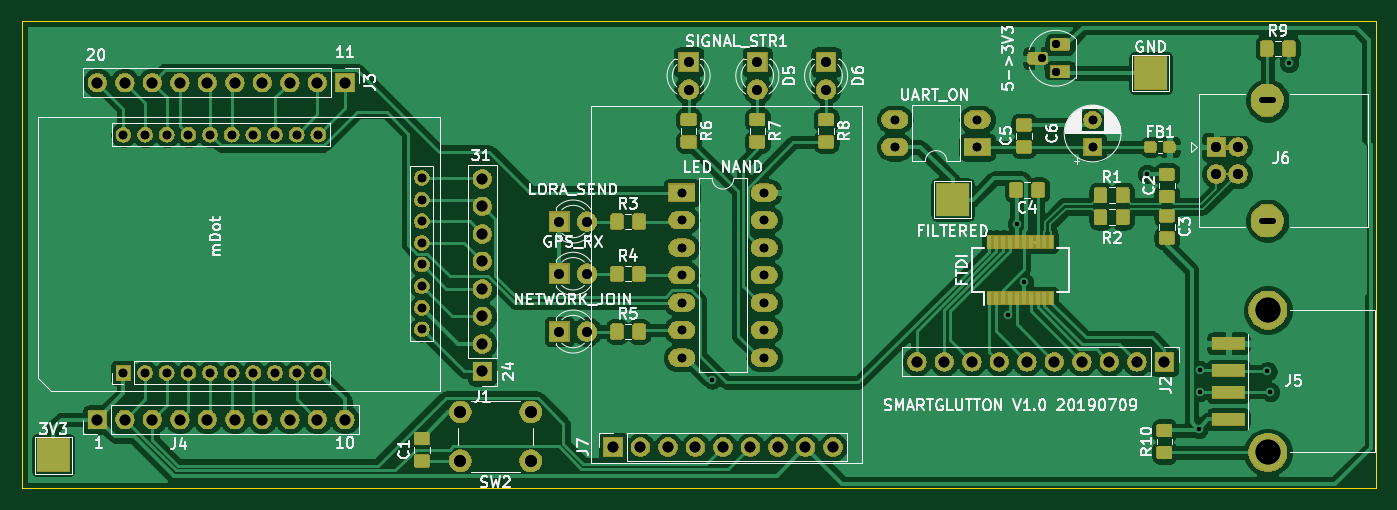
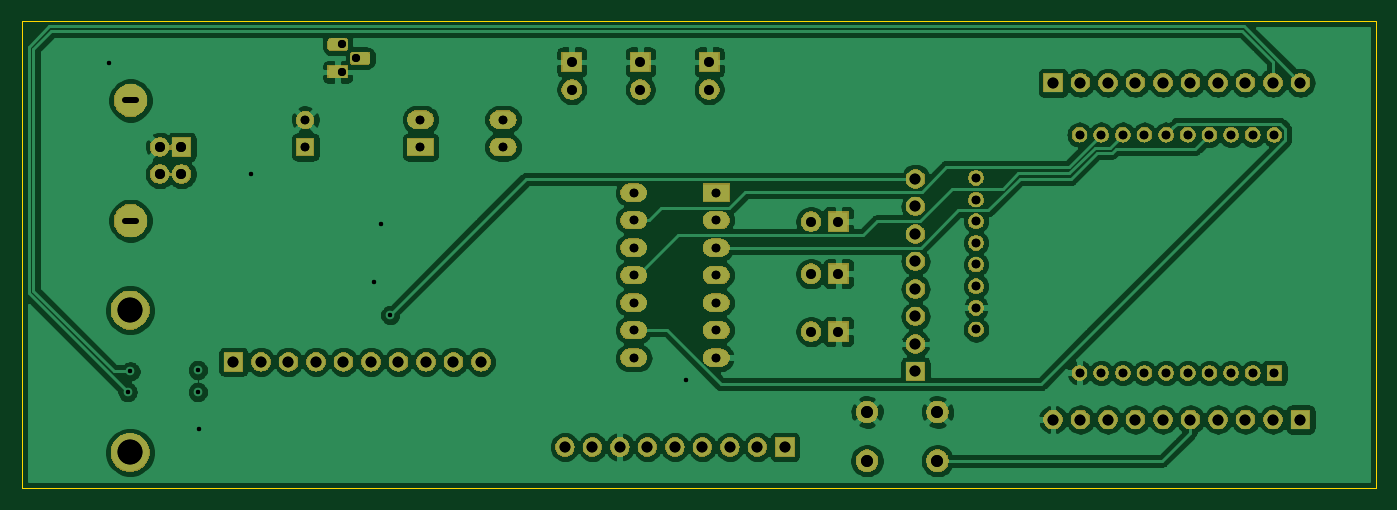
Circuit board: 11 layer files. Board 125.1 x 43.2 mm.
- bottom_copper: SmartGluttonV1-B_Cu.gbr (182320 bytes)
- bottom_mask: SmartGluttonV1-B_Mask.gbr (132329 bytes)
- bottom_silk: SmartGluttonV1-B_SilkS.gbr (475 bytes)
- outline: SmartGluttonV1-Edge_Cuts.gbr (680 bytes)
- top_copper: SmartGluttonV1-F_Cu.gbr (238375 bytes)
- top_mask: SmartGluttonV1-F_Mask.gbr (167017 bytes)
- top_silk: SmartGluttonV1-F_SilkS.gbr (62887 bytes)
- drill: SmartGluttonV1-NPTH-drl.gbr (483 bytes)
- drill: SmartGluttonV1-NPTH.drl (284 bytes)
- drill: SmartGluttonV1-PTH-drl.gbr (4845 bytes)
- drill: SmartGluttonV1-PTH.drl (2390 bytes)

=== bottom_copper: SmartGluttonV1-B_Cu.gbr (182320 bytes, source omitted) ===
=== bottom_mask: SmartGluttonV1-B_Mask.gbr (132329 bytes, source omitted) ===
=== bottom_silk: SmartGluttonV1-B_SilkS.gbr ===
%TF.GenerationSoftware,KiCad,Pcbnew,(5.1.0)-1*%
%TF.CreationDate,2019-07-09T02:14:38+01:00*%
%TF.ProjectId,SmartGluttonV1,536d6172-7447-46c7-9574-746f6e56312e,rev?*%
%TF.SameCoordinates,Original*%
%TF.FileFunction,Legend,Bot*%
%TF.FilePolarity,Positive*%
%FSLAX46Y46*%
G04 Gerber Fmt 4.6, Leading zero omitted, Abs format (unit mm)*
G04 Created by KiCad (PCBNEW (5.1.0)-1) date 2019-07-09 02:14:38*
%MOMM*%
%LPD*%
G04 APERTURE LIST*
G04 APERTURE END LIST*
M02*

=== outline: SmartGluttonV1-Edge_Cuts.gbr ===
%TF.GenerationSoftware,KiCad,Pcbnew,(5.1.0)-1*%
%TF.CreationDate,2019-07-09T02:14:39+01:00*%
%TF.ProjectId,SmartGluttonV1,536d6172-7447-46c7-9574-746f6e56312e,rev?*%
%TF.SameCoordinates,Original*%
%TF.FileFunction,Profile,NP*%
%FSLAX46Y46*%
G04 Gerber Fmt 4.6, Leading zero omitted, Abs format (unit mm)*
G04 Created by KiCad (PCBNEW (5.1.0)-1) date 2019-07-09 02:14:39*
%MOMM*%
%LPD*%
G04 APERTURE LIST*
%ADD10C,0.050000*%
G04 APERTURE END LIST*
D10*
X79375000Y-57150000D02*
X204470000Y-57150000D01*
X79375000Y-100330000D02*
X79375000Y-57150000D01*
X204470000Y-100330000D02*
X79375000Y-100330000D01*
X204470000Y-57150000D02*
X204470000Y-100330000D01*
M02*

=== top_copper: SmartGluttonV1-F_Cu.gbr (238375 bytes, source omitted) ===
=== top_mask: SmartGluttonV1-F_Mask.gbr (167017 bytes, source omitted) ===
=== top_silk: SmartGluttonV1-F_SilkS.gbr (62887 bytes, source omitted) ===
=== drill: SmartGluttonV1-NPTH-drl.gbr ===
%TF.GenerationSoftware,KiCad,Pcbnew,(5.1.0)-1*%
%TF.CreationDate,2019-04-28T08:09:08+01:00*%
%TF.ProjectId,SmartGluttonV1,536d6172-7447-46c7-9574-746f6e56312e,rev?*%
%TF.SameCoordinates,Original*%
%TF.FileFunction,NonPlated,1,2,NPTH*%
%TF.FilePolarity,Positive*%
%FSLAX46Y46*%
G04 Gerber Fmt 4.6, Leading zero omitted, Abs format (unit mm)*
G04 Created by KiCad (PCBNEW (5.1.0)-1) date 2019-04-28 08:09:08*
%MOMM*%
%LPD*%
G04 APERTURE LIST*
G04 APERTURE END LIST*
M02*

=== drill: SmartGluttonV1-NPTH.drl ===
M48
; DRILL file {KiCad (5.1.0)-1} date 28/04/2019 08:02:42
; FORMAT={-:-/ absolute / inch / decimal}
; #@! TF.CreationDate,2019-04-28T08:02:42+01:00
; #@! TF.GenerationSoftware,Kicad,Pcbnew,(5.1.0)-1
; #@! TF.FileFunction,NonPlated,1,2,NPTH
FMAT,2
INCH
%
G90
G05
T0
M30

=== drill: SmartGluttonV1-PTH-drl.gbr ===
%TF.GenerationSoftware,KiCad,Pcbnew,(5.1.0)-1*%
%TF.CreationDate,2019-04-28T08:09:08+01:00*%
%TF.ProjectId,SmartGluttonV1,536d6172-7447-46c7-9574-746f6e56312e,rev?*%
%TF.SameCoordinates,Original*%
%TF.FileFunction,Plated,1,2,PTH,Mixed*%
%TF.FilePolarity,Positive*%
%FSLAX46Y46*%
G04 Gerber Fmt 4.6, Leading zero omitted, Abs format (unit mm)*
G04 Created by KiCad (PCBNEW (5.1.0)-1) date 2019-04-28 08:09:08*
%MOMM*%
%LPD*%
G04 APERTURE LIST*
%TA.AperFunction,ViaDrill*%
%ADD10C,0.400000*%
%TD*%
%TA.AperFunction,Slot*%
%ADD11C,0.600000*%
%TD*%
%TA.AperFunction,ComponentDrill*%
%ADD12C,0.750000*%
%TD*%
%TA.AperFunction,ComponentDrill*%
%ADD13C,0.800000*%
%TD*%
%TA.AperFunction,ComponentDrill*%
%ADD14C,0.900000*%
%TD*%
%TA.AperFunction,ComponentDrill*%
%ADD15C,0.920000*%
%TD*%
%TA.AperFunction,ComponentDrill*%
%ADD16C,1.000000*%
%TD*%
%TA.AperFunction,ComponentDrill*%
%ADD17C,1.100000*%
%TD*%
%TA.AperFunction,ComponentDrill*%
%ADD18C,2.300000*%
%TD*%
G04 APERTURE END LIST*
D10*
X143129000Y-90297000D03*
X170434000Y-84328000D03*
X171297600Y-75920600D03*
X171932600Y-81305400D03*
X183311800Y-71297800D03*
X188073100Y-94855100D03*
X188214000Y-89408000D03*
X188214000Y-91440000D03*
X194437000Y-89535000D03*
X194691000Y-91440000D03*
X196418200Y-61036200D03*
D11*
%TO.C,J6*%
X194922600Y-64508600D02*
X193922600Y-64508600D01*
X194922600Y-75608600D02*
X193922600Y-75608600D01*
D12*
%TO.C,U2*%
X173609000Y-60604400D03*
X174879000Y-59334400D03*
X174879000Y-61874400D03*
D13*
%TO.C,MCU1*%
X88770000Y-67670000D03*
X88770000Y-89670000D03*
X90770000Y-67670000D03*
X90770000Y-89670000D03*
X92770000Y-67670000D03*
X92770000Y-89670000D03*
X94770000Y-67670000D03*
X94770000Y-89670000D03*
X96770000Y-67670000D03*
X96770000Y-89670000D03*
X98770000Y-67670000D03*
X98770000Y-89670000D03*
X100770000Y-67670000D03*
X100770000Y-89670000D03*
X102770000Y-67670000D03*
X102770000Y-89670000D03*
X104770000Y-67670000D03*
X104770000Y-89670000D03*
X106770000Y-67670000D03*
X106770000Y-89670000D03*
X116330000Y-71660000D03*
X116330000Y-73660000D03*
X116330000Y-75660000D03*
X116330000Y-77660000D03*
X116330000Y-79660000D03*
X116330000Y-81660000D03*
X116330000Y-83660000D03*
X116330000Y-85660000D03*
%TO.C,UART_ON*%
X160020000Y-66268600D03*
X160020000Y-68808600D03*
X167640000Y-66268600D03*
X167640000Y-68808600D03*
%TO.C,C6*%
X178282600Y-66308600D03*
X178282600Y-68808600D03*
%TO.C,U3*%
X140335000Y-73025000D03*
X140335000Y-75565000D03*
X140335000Y-78105000D03*
X140335000Y-80645000D03*
X140335000Y-83185000D03*
X140335000Y-85725000D03*
X140335000Y-88265000D03*
X147955000Y-73025000D03*
X147955000Y-75565000D03*
X147955000Y-78105000D03*
X147955000Y-80645000D03*
X147955000Y-83185000D03*
X147955000Y-85725000D03*
X147955000Y-88265000D03*
D14*
%TO.C,LORA_SEND*%
X129032000Y-75692000D03*
X131572000Y-75692000D03*
%TO.C,NETWORK_JOIN*%
X129032000Y-85852000D03*
X131572000Y-85852000D03*
%TO.C,GPS_RX*%
X129032000Y-80518000D03*
X131572000Y-80518000D03*
%TO.C,D5*%
X147320000Y-60960000D03*
X147320000Y-63500000D03*
%TO.C,D6*%
X153670000Y-60960000D03*
X153670000Y-63500000D03*
%TO.C,SIGNAL_STR1*%
X140970000Y-60960000D03*
X140970000Y-63500000D03*
D15*
%TO.C,J6*%
X189712600Y-68808600D03*
X189712600Y-71308600D03*
X191712600Y-68808600D03*
X191712600Y-71308600D03*
D16*
%TO.C,J7*%
X133985000Y-96520000D03*
X136525000Y-96520000D03*
X139065000Y-96520000D03*
X141605000Y-96520000D03*
X144145000Y-96520000D03*
X146685000Y-96520000D03*
X149225000Y-96520000D03*
X151765000Y-96520000D03*
X154305000Y-96520000D03*
%TO.C,J3*%
X86360000Y-62865000D03*
X88900000Y-62865000D03*
X91440000Y-62865000D03*
X93980000Y-62865000D03*
X96520000Y-62865000D03*
X99060000Y-62865000D03*
X101600000Y-62865000D03*
X104140000Y-62865000D03*
X106680000Y-62865000D03*
X109220000Y-62865000D03*
%TO.C,J1*%
X121920000Y-71755000D03*
X121920000Y-74295000D03*
X121920000Y-76835000D03*
X121920000Y-79375000D03*
X121920000Y-81915000D03*
X121920000Y-84455000D03*
X121920000Y-86995000D03*
X121920000Y-89535000D03*
%TO.C,J4*%
X86360000Y-93980000D03*
X88900000Y-93980000D03*
X91440000Y-93980000D03*
X93980000Y-93980000D03*
X96520000Y-93980000D03*
X99060000Y-93980000D03*
X101600000Y-93980000D03*
X104140000Y-93980000D03*
X106680000Y-93980000D03*
X109220000Y-93980000D03*
%TO.C,J2*%
X162052000Y-88646000D03*
X164592000Y-88646000D03*
X167132000Y-88646000D03*
X169672000Y-88646000D03*
X172212000Y-88646000D03*
X174752000Y-88646000D03*
X177292000Y-88646000D03*
X179832000Y-88646000D03*
X182372000Y-88646000D03*
X184912000Y-88646000D03*
D17*
%TO.C,SW2*%
X119888000Y-93290000D03*
X119888000Y-97790000D03*
X126388000Y-93290000D03*
X126388000Y-97790000D03*
D18*
%TO.C,J5*%
X194468800Y-83879400D03*
X194468800Y-97019400D03*
M02*

=== drill: SmartGluttonV1-PTH.drl ===
M48
; DRILL file {KiCad (5.1.0)-1} date 28/04/2019 08:02:42
; FORMAT={-:-/ absolute / inch / decimal}
; #@! TF.CreationDate,2019-04-28T08:02:42+01:00
; #@! TF.GenerationSoftware,Kicad,Pcbnew,(5.1.0)-1
; #@! TF.FileFunction,Plated,1,2,PTH
FMAT,2
INCH
T1C0.0157
T2C0.0236
T3C0.0295
T4C0.0315
T5C0.0354
T6C0.0362
T7C0.0394
T8C0.0433
T9C0.0906
%
G90
G05
T1
X5.635Y-3.555
X6.71Y-3.32
X6.744Y-2.989
X6.769Y-3.201
X7.217Y-2.807
X7.4045Y-3.7345
X7.41Y-3.52
X7.41Y-3.6
X7.655Y-3.525
X7.665Y-3.6
X7.733Y-2.403
T3
X6.835Y-2.386
X6.885Y-2.336
X6.885Y-2.436
T4
X6.3Y-2.609
X6.3Y-2.709
X6.6Y-2.609
X6.6Y-2.709
X7.019Y-2.6106
X7.019Y-2.709
X3.4949Y-2.6642
X3.4949Y-3.5303
X3.5736Y-2.6642
X3.5736Y-3.5303
X3.6524Y-2.6642
X3.6524Y-3.5303
X3.7311Y-2.6642
X3.7311Y-3.5303
X3.8098Y-2.6642
X3.8098Y-3.5303
X3.8886Y-2.6642
X3.8886Y-3.5303
X3.9673Y-2.6642
X3.9673Y-3.5303
X4.0461Y-2.6642
X4.0461Y-3.5303
X4.1248Y-2.6642
X4.1248Y-3.5303
X4.2035Y-2.6642
X4.2035Y-3.5303
X4.5799Y-2.8213
X4.5799Y-2.9
X4.5799Y-2.9787
X4.5799Y-3.0575
X4.5799Y-3.1362
X4.5799Y-3.215
X4.5799Y-3.2937
X4.5799Y-3.3724
X5.525Y-2.875
X5.525Y-2.975
X5.525Y-3.075
X5.525Y-3.175
X5.525Y-3.275
X5.525Y-3.375
X5.525Y-3.475
X5.825Y-2.875
X5.825Y-2.975
X5.825Y-3.075
X5.825Y-3.175
X5.825Y-3.275
X5.825Y-3.375
X5.825Y-3.475
T5
X5.55Y-2.4
X5.55Y-2.5
X6.05Y-2.4
X6.05Y-2.5
X5.08Y-3.17
X5.18Y-3.17
X5.08Y-2.98
X5.18Y-2.98
X5.08Y-3.38
X5.18Y-3.38
X5.8Y-2.4
X5.8Y-2.5
T6
X7.469Y-2.709
X7.469Y-2.8074
X7.5477Y-2.709
X7.5477Y-2.8074
T7
X4.8Y-2.825
X4.8Y-2.925
X4.8Y-3.025
X4.8Y-3.125
X4.8Y-3.225
X4.8Y-3.325
X4.8Y-3.425
X4.8Y-3.525
X6.38Y-3.49
X6.48Y-3.49
X6.58Y-3.49
X6.68Y-3.49
X6.78Y-3.49
X6.88Y-3.49
X6.98Y-3.49
X7.08Y-3.49
X7.18Y-3.49
X7.28Y-3.49
X3.4Y-3.7
X3.5Y-3.7
X3.6Y-3.7
X3.7Y-3.7
X3.8Y-3.7
X3.9Y-3.7
X4.0Y-3.7
X4.1Y-3.7
X4.2Y-3.7
X4.3Y-3.7
X3.4Y-2.475
X3.5Y-2.475
X3.6Y-2.475
X3.7Y-2.475
X3.8Y-2.475
X3.9Y-2.475
X4.0Y-2.475
X4.1Y-2.475
X4.2Y-2.475
X4.3Y-2.475
X5.275Y-3.8
X5.375Y-3.8
X5.475Y-3.8
X5.575Y-3.8
X5.675Y-3.8
X5.775Y-3.8
X5.875Y-3.8
X5.975Y-3.8
X6.075Y-3.8
T8
X4.72Y-3.6728
X4.72Y-3.85
X4.9759Y-3.6728
X4.9759Y-3.85
T9
X7.6563Y-3.3023
X7.6563Y-3.8197
T2
G00X7.6347Y-2.5397
M15
G01X7.6741Y-2.5397
M16
G05
G00X7.6347Y-2.9767
M15
G01X7.6741Y-2.9767
M16
G05
T0
M30

